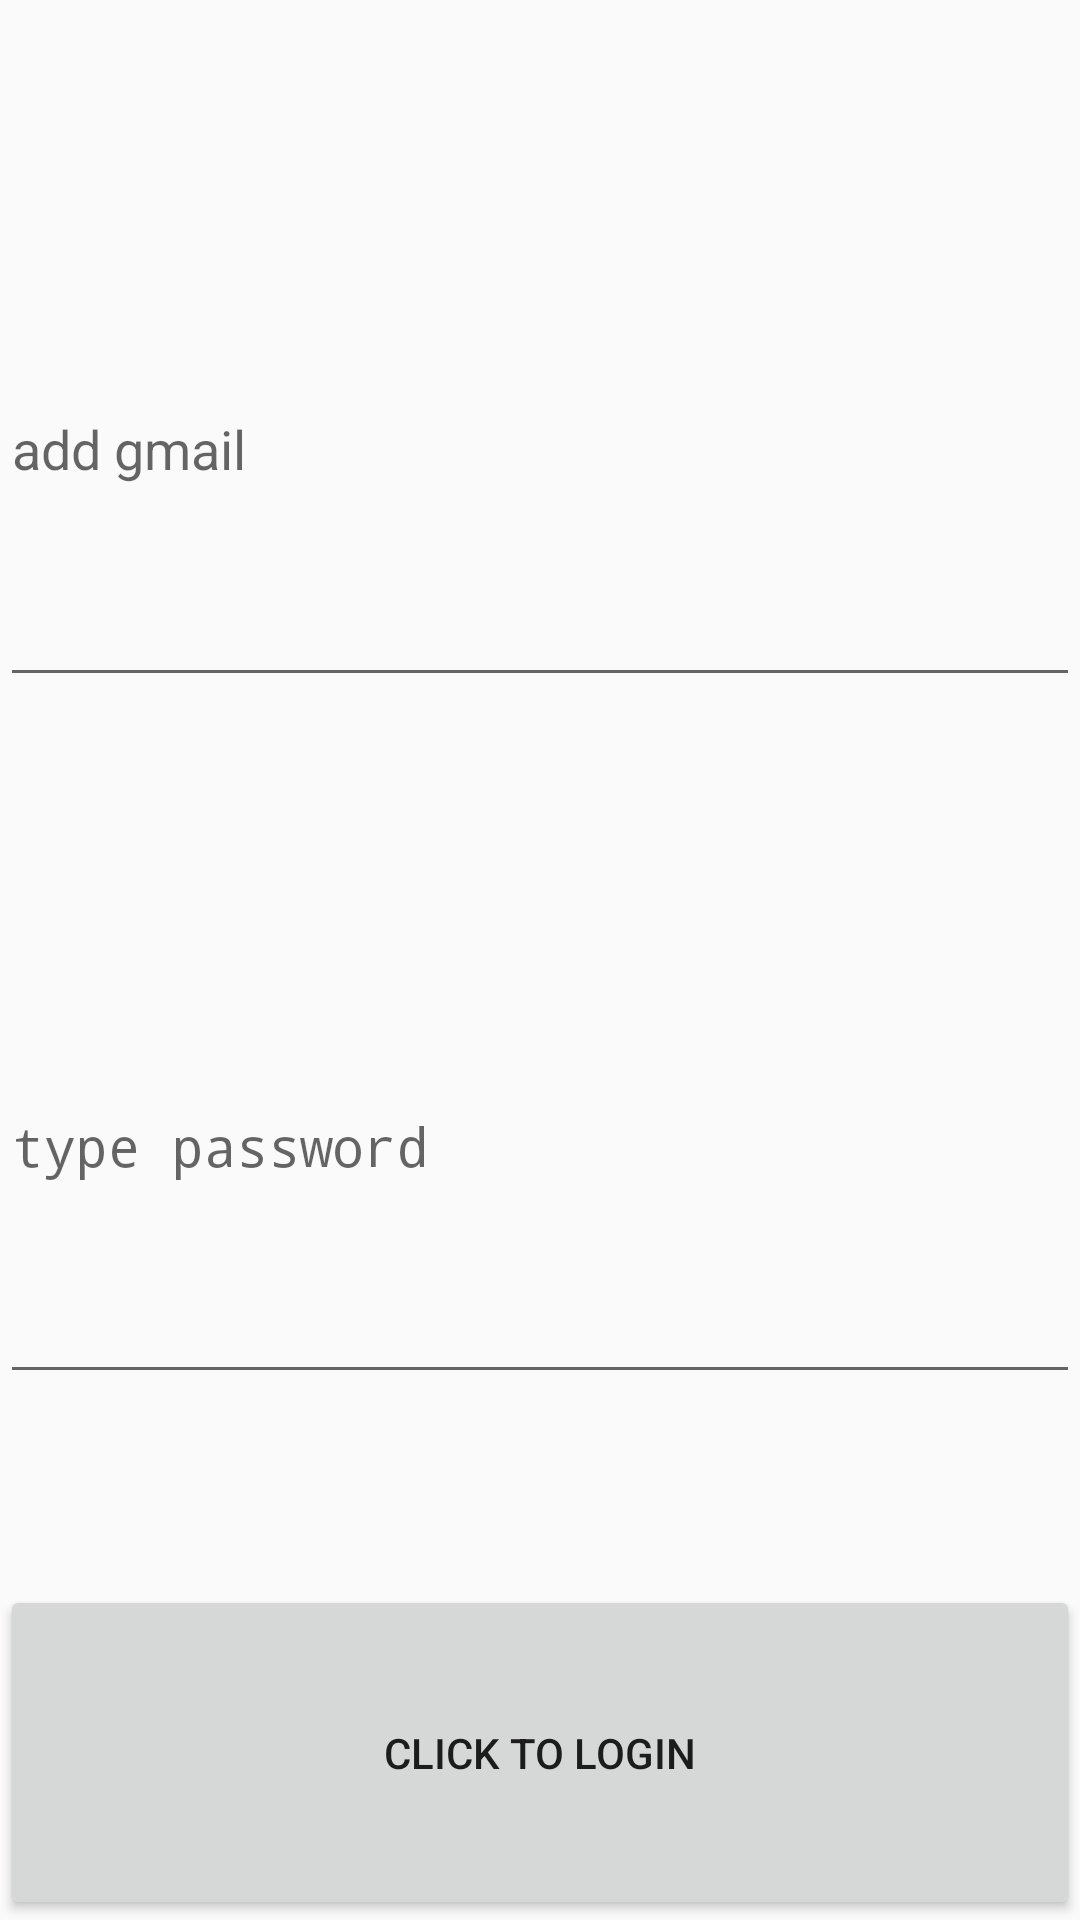

Android layout source for this screen:
<!-- AndroidManifest.xml: activity theme Theme.AppCompat.DayNight.DarkActionBar -->
<!-- res/layout/activity_main.xml -->
<?xml version="1.0" encoding="utf-8"?>
<LinearLayout xmlns:android="http://schemas.android.com/apk/res/android"
    xmlns:app="http://schemas.android.com/apk/res-auto"
    xmlns:tools="http://schemas.android.com/tools"
    android:id="@+id/main"
    android:layout_width="match_parent"
    android:layout_height="match_parent"
    app:layoutDescription="@xml/activity_main_scene"
    tools:context=".MainActivity">

    <LinearLayout
        android:layout_width="match_parent"
        android:layout_height="match_parent"
        android:orientation="vertical">

        <Space
            android:layout_width="match_parent"
            android:layout_height="wrap_content"
            android:layout_weight="1" />

        <EditText
            android:id="@+id/editTextTextEmailAddress"
            android:hint="add gmail"
            android:layout_width="match_parent"
            android:layout_height="wrap_content"
            android:layout_weight="2"
            android:ems="10"
            android:inputType="textEmailAddress" />

        <Space
            android:layout_width="match_parent"
            android:layout_height="wrap_content"
            android:layout_weight="1" />

        <EditText
            android:id="@+id/editTextTextPassword"
            android:layout_width="match_parent"
            android:layout_height="wrap_content"
            android:layout_weight="2"
            android:ems="10"
            android:hint="type password"
            android:inputType="textPassword" />

        <Space
            android:layout_width="match_parent"
            android:layout_height="wrap_content"
            android:layout_weight="1" />

        <Button
            android:id="@+id/button"
            android:layout_width="match_parent"
            android:layout_height="wrap_content"
            android:layout_weight="1"
            android:onClick="btn"
            android:text="click to login" />
    </LinearLayout>
</LinearLayout>
<!-- resources referenced by this layout -->
<resources>

</resources>
